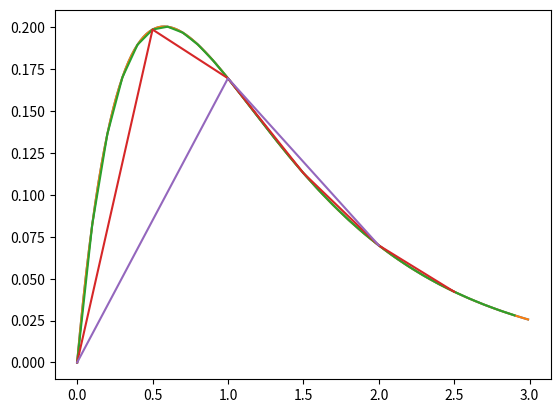

Recreate this plot in Python.
import numpy as np
import math
from scipy import integrate
import matplotlib.pyplot as plt

def deriv(y, t) :
    yprime = np.array([y[0]**2 - 3*y[0] + np.exp(-t)])
    return yprime

if __name__ == "__main__" :
    time = np.arange(0, 3, 0.01)
    y0 = np.array([0])
    y = integrate.odeint(deriv, y0, time)
    plt.plot(time,y[:,0])
    plt.show()

    # DT = 0.01
    time = np.arange(0, 3, 0.01)
    y = integrate.odeint(deriv, y0, time)
    plt.plot(time,y[:,0])
    # DT = 0.1
    time = np.arange(0, 3, 0.1)
    y = integrate.odeint(deriv, y0, time)
    plt.plot(time,y[:,0])
    # DT = 0.5
    time = np.arange(0, 3, 0.5)
    y = integrate.odeint(deriv, y0, time)
    plt.plot(time,y[:,0])
    # DT = 1
    time = np.arange(0, 3, 1)
    y = integrate.odeint(deriv, y0, time)
    plt.plot(time,y[:,0])

    plt.show()
